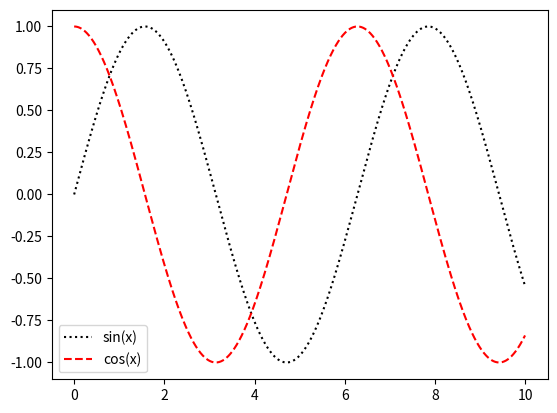

Python code for this plot:
import numpy as np
import matplotlib.pyplot as plt

x = np.linspace(0,10,1000)
plt.plot(x,np.sin(x),'k:',label='sin(x)')
plt.plot(x,np.cos(x),'r--',label='cos(x)')
plt.legend()
plt.savefig("plot.png")
plt.show()
